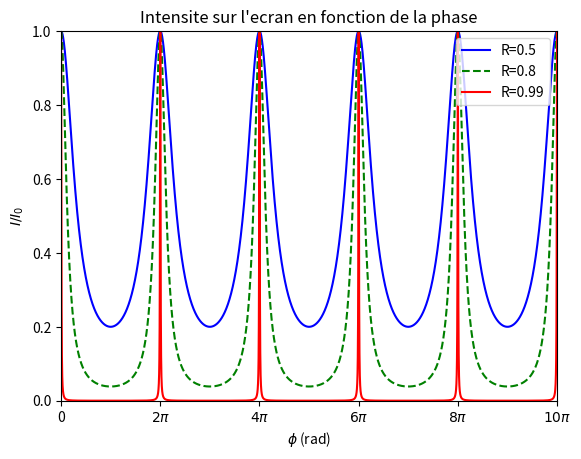

Here is the Python script that generated this plot:
#Code illustrant la selectivite de l'interferometre de Fabry-Perot.
#On represente l'intensite transmise en fonction du dephasage
#pour differentes valeurs du coefficient R (0<R<1).
#Executer trace(L) dans l'interpreteur Python.
#L est une liste de taille au plus 4
#qui contient les valeurs de R que l'on souhaite etudier.
#Exemple : trace([0.5,0.8,0.99])

from matplotlib import pyplot as plt
import numpy as np

X=np.linspace(0,10*np.pi,10000)
C=['b','g','r','k']
S=['-','--','-','--']

def trace(L):
    plt.figure()
    plt.title('Intensite sur l\'ecran en fonction de la phase')
    plt.xlabel('$\phi$ (rad)')
    plt.xlim([0,10*np.pi])
    plt.xticks( [0, np.pi*2, 4*np.pi, 6*np.pi, 8*np.pi,10*np.pi],
    		[r'0',r'$2\pi$',r'$4\pi$',r'$6\pi$',r'$8\pi$',r'$10\pi$'])
    plt.ylabel('$I/I_0$')
    plt.ylim([0,1])
    for i in range(len(L)):
        R=L[i]
        M=1/(1-R)**2
        Y=[1/(1+M*np.sin(x/2)**2) for x in X]
        plt.plot(X,Y,label='R='+str(R),color=C[i],ls=S[i])
    plt.legend(loc=1)
    plt.show()

trace([0.5,0.8,0.99])